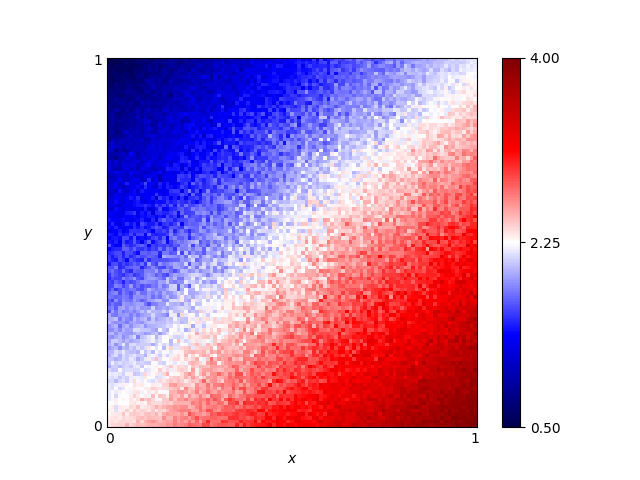

Data behind this chart, as committed beside it:
x, y, score
0.46, 0.76, 1.82
0.54, 0.86, 1.575
0.16, 0.19, 2.09
0.61, 0.18, 3.105
0.82, 0.41, 3.08
0.72, 0.66, 2.39
0.63, 0.37, 2.735
0.41, 0.28, 2.48
0.16, 0.44, 1.805
0.8, 0.33, 3.025
0.84, 0.23, 3.275
0.25, 0.48, 1.925
0.62, 0.7, 2.31
0.78, 0.28, 3.075
0.03, 0.68, 1.19
0.57, 0.0, 3.11
0.69, 0.37, 2.69
0.46, 0.05, 3.03
0.65, 0.03, 3.31
0.56, 0.8, 1.755
0.28, 0.44, 2.095
0.65, 0.0, 3.33
0.57, 0.1, 3.05
0.44, 0.29, 2.47
0.63, 0.49, 2.51
0.26, 0.03, 2.575
0.92, 0.27, 3.535
0.69, 0.35, 2.875
0.79, 0.78, 2.325
0.3, 0.26, 2.475
0.98, 0.54, 3.02
0.25, 0.62, 1.48
0.55, 0.43, 2.265
0.19, 0.06, 2.525
0.14, 0.65, 1.43
0.09, 0.65, 1.25
0.92, 1.0, 2.025
0.51, 0.43, 2.425
0.36, 0.66, 1.62
0.33, 0.92, 1.22
0.01, 0.93, 0.605
0.25, 0.81, 1.115
0.9, 0.46, 2.94
0.3, 0.12, 2.51
0.87, 0.59, 2.715
0.8, 0.75, 2.33
0.93, 0.2, 3.56
0.34, 0.41, 2.32
0.05, 0.48, 1.69
0.9, 0.12, 3.605
0.59, 0.65, 1.995
0.72, 0.62, 2.29
0.29, 0.87, 1.045
0.02, 0.72, 1.185
0.8, 0.35, 3.1
0.09, 0.22, 2.075
0.05, 0.61, 1.365
0.49, 0.38, 2.36
0.62, 0.21, 2.915
0.79, 0.55, 2.48
... 10,141 more rows
